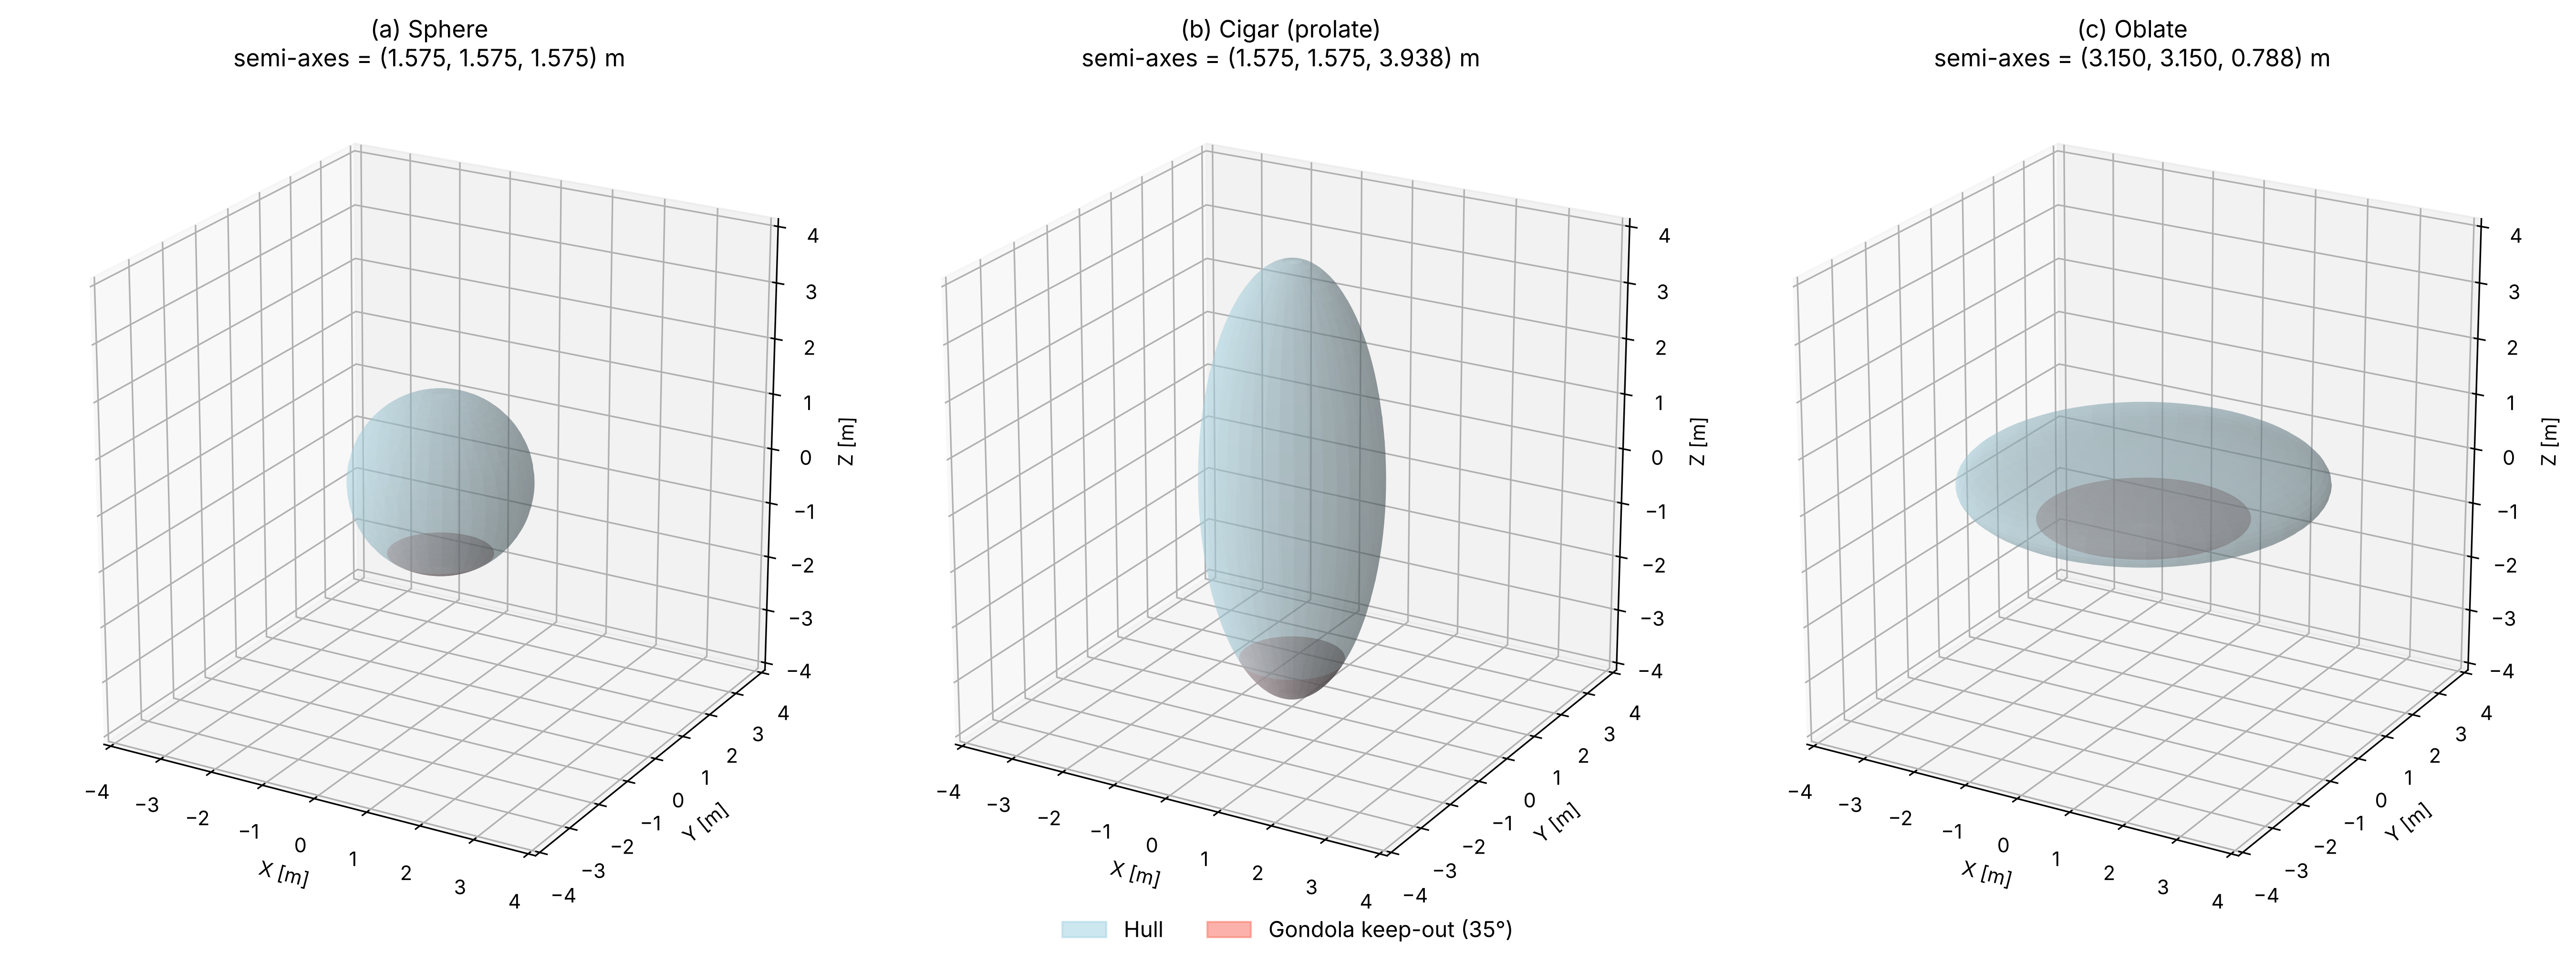

Write the Python code that produced this figure.
"""
Plot the three reference airship hulls (sphere, prolate "cigar", oblate)
side by side in one figure, without propellers.

Semi-axes are the physical values from the paper (metres):
    Sphere : (1.575, 1.575, 1.575)
    Cigar  : (1.575, 1.575, 3.938)
    Oblate : (3.150, 3.150, 0.788)

All three panels share the same axis limits, so their relative sizes are
true to scale.  Set SHOW_KEEPOUT = False to hide the 35° gondola keep-out
region at the bottom of each hull.

Usage:
    python airship_hulls.py          -> shows the figure and saves airship_hulls.png
"""
import numpy as np
import matplotlib.pyplot as plt
from mpl_toolkits.mplot3d import Axes3D          # noqa: F401

HULLS = [
    ("(a) Sphere", (1.575, 1.575, 1.575)),
    ("(b) Cigar (prolate)", (1.575, 1.575, 3.938)),
    ("(c) Oblate", (3.150, 3.150, 0.788)),
]
SHOW_KEEPOUT        = True
GONDOLA_KEEPOUT_DEG = 35.0                         # half-angle around -Z
HULL_COLOR          = "lightblue"
KEEPOUT_COLOR       = "salmon"
OUT_FILE            = "airship_hulls.png"


def ellipsoid_surface(a, b, c, theta_max=np.pi, n_u=80, n_v=60):
    """Ellipsoid patch; theta is measured from +Z (0 = top, pi = bottom)."""
    u = np.linspace(0.0, 2.0*np.pi, n_u)
    v = np.linspace(0.0, theta_max, n_v)
    x = a * np.outer(np.cos(u), np.sin(v))
    y = b * np.outer(np.sin(u), np.sin(v))
    z = c * np.outer(np.ones_like(u), np.cos(v))
    return x, y, z


def keepout_cap(a, b, c, half_angle_deg, n_u=80, n_v=20):
    """Bottom cap of the ellipsoid inside the gondola keep-out cone.

    Like the optimisation code, the cone is applied in unit-sphere space
    (positions divided by the semi-axes), then mapped back to the hull.
    """
    u = np.linspace(0.0, 2.0*np.pi, n_u)
    v = np.linspace(np.pi - np.deg2rad(half_angle_deg), np.pi, n_v)
    x = a * np.outer(np.cos(u), np.sin(v))
    y = b * np.outer(np.sin(u), np.sin(v))
    z = c * np.outer(np.ones_like(u), np.cos(v))
    return x, y, z


def main():
    lim = max(max(ax) for _, ax in HULLS) * 1.05
    fig = plt.figure(figsize=(18, 6.5))

    for i, (label, (a, b, c)) in enumerate(HULLS):
        ax = fig.add_subplot(1, 3, i + 1, projection="3d")

        x, y, z = ellipsoid_surface(a, b, c)
        ax.plot_surface(x, y, z, color=HULL_COLOR, alpha=0.35,
                        linewidth=0, antialiased=True, shade=True)

        if SHOW_KEEPOUT:
            xk, yk, zk = keepout_cap(a, b, c, GONDOLA_KEEPOUT_DEG)
            ax.plot_surface(xk, yk, zk, color=KEEPOUT_COLOR, alpha=0.45,
                            linewidth=0, antialiased=True)

        ax.set_xlim(-lim, lim); ax.set_ylim(-lim, lim); ax.set_zlim(-lim, lim)
        ax.set_box_aspect((1, 1, 1))
        ax.set_xlabel("X [m]"); ax.set_ylabel("Y [m]"); ax.set_zlabel("Z [m]")
        ax.set_title(f"{label}\nsemi-axes = ({a:.3f}, {b:.3f}, {c:.3f}) m",
                     fontsize=12)
        ax.view_init(elev=22, azim=-60)

    if SHOW_KEEPOUT:
        from matplotlib.patches import Patch
        fig.legend(handles=[Patch(color=HULL_COLOR, alpha=0.6, label="Hull"),
                            Patch(color=KEEPOUT_COLOR, alpha=0.6,
                                  label=f"Gondola keep-out ({GONDOLA_KEEPOUT_DEG:.0f}°)")],
                   loc="lower center", ncol=2, fontsize=11, frameon=False)

    plt.tight_layout()
    fig.savefig(OUT_FILE, dpi=300, bbox_inches="tight")
    print(f"Saved {OUT_FILE}")
    plt.show()


if __name__ == "__main__":
    main()
